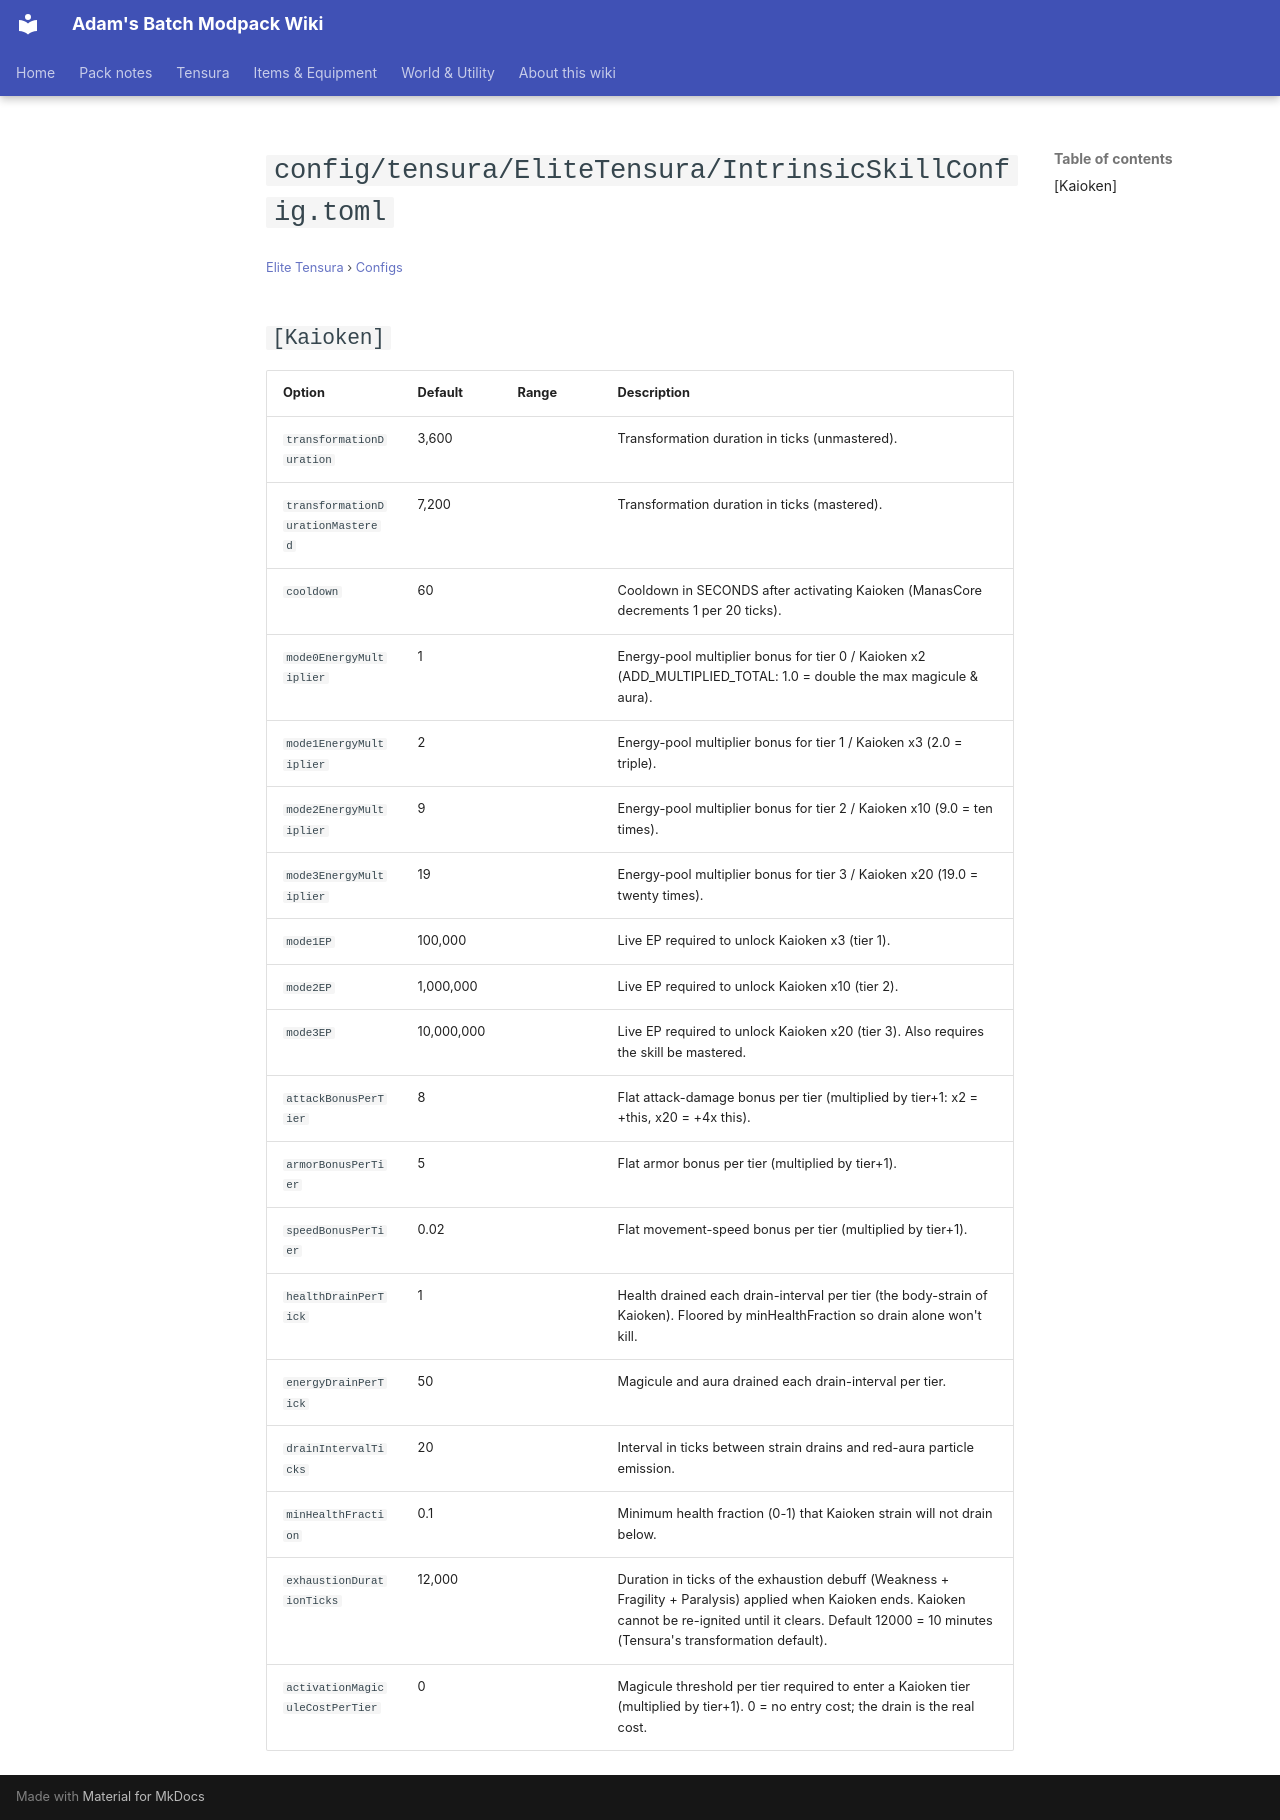

repository: Proteus-Nell/Adams-Batch-MC-Modpack-Wiki · page: elite-tensura/configs/config-tensura-elitetensura-intrinsicskillconfig/index.html · generator: mkdocs

# `config/tensura/EliteTensura/IntrinsicSkillConfig.toml`

<small>[Elite Tensura](../index.md) &rsaquo; [Configs](index.md)</small>

## `[Kaioken]`

| Option | Default | Range | Description |
|---|---|---|---|
| `transformationDuration` | 3,600 |  | Transformation duration in ticks (unmastered). |
| `transformationDurationMastered` | 7,200 |  | Transformation duration in ticks (mastered). |
| `cooldown` | 60 |  | Cooldown in SECONDS after activating Kaioken (ManasCore decrements 1 per 20 ticks). |
| `mode0EnergyMultiplier` | 1 |  | Energy-pool multiplier bonus for tier 0 / Kaioken x2 (ADD_MULTIPLIED_TOTAL: 1.0 = double the max magicule &amp; aura). |
| `mode1EnergyMultiplier` | 2 |  | Energy-pool multiplier bonus for tier 1 / Kaioken x3 (2.0 = triple). |
| `mode2EnergyMultiplier` | 9 |  | Energy-pool multiplier bonus for tier 2 / Kaioken x10 (9.0 = ten times). |
| `mode3EnergyMultiplier` | 19 |  | Energy-pool multiplier bonus for tier 3 / Kaioken x20 (19.0 = twenty times). |
| `mode1EP` | 100,000 |  | Live EP required to unlock Kaioken x3 (tier 1). |
| `mode2EP` | 1,000,000 |  | Live EP required to unlock Kaioken x10 (tier 2). |
| `mode3EP` | 10,000,000 |  | Live EP required to unlock Kaioken x20 (tier 3). Also requires the skill be mastered. |
| `attackBonusPerTier` | 8 |  | Flat attack-damage bonus per tier (multiplied by tier+1: x2 = +this, x20 = +4x this). |
| `armorBonusPerTier` | 5 |  | Flat armor bonus per tier (multiplied by tier+1). |
| `speedBonusPerTier` | 0.02 |  | Flat movement-speed bonus per tier (multiplied by tier+1). |
| `healthDrainPerTick` | 1 |  | Health drained each drain-interval per tier (the body-strain of Kaioken). Floored by minHealthFraction so drain alone won't kill. |
| `energyDrainPerTick` | 50 |  | Magicule and aura drained each drain-interval per tier. |
| `drainIntervalTicks` | 20 |  | Interval in ticks between strain drains and red-aura particle emission. |
| `minHealthFraction` | 0.1 |  | Minimum health fraction (0-1) that Kaioken strain will not drain below. |
| `exhaustionDurationTicks` | 12,000 |  | Duration in ticks of the exhaustion debuff (Weakness + Fragility + Paralysis) applied when Kaioken ends. Kaioken cannot be re-ignited until it clears. Default 12000 = 10 minutes (Tensura's transformation default). |
| `activationMagiculeCostPerTier` | 0 |  | Magicule threshold per tier required to enter a Kaioken tier (multiplied by tier+1). 0 = no entry cost; the drain is the real cost. |
